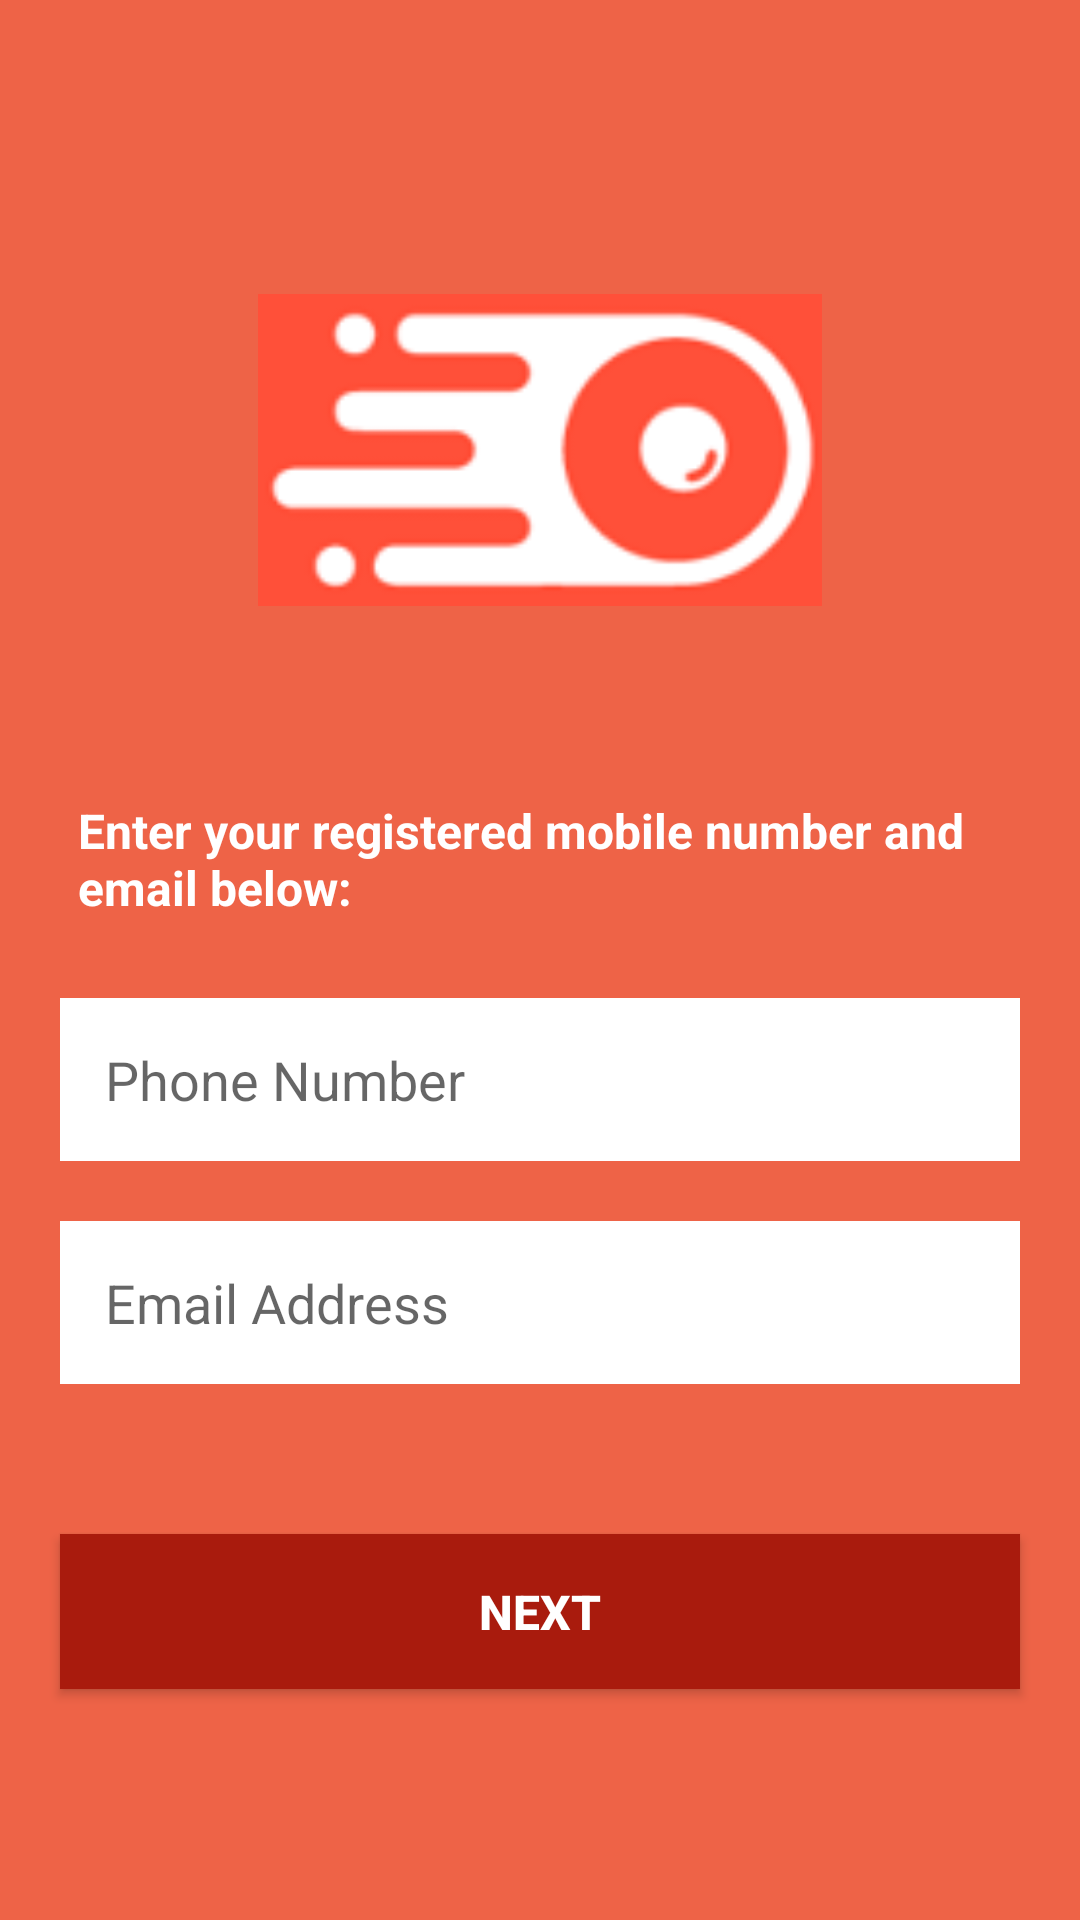

Reconstruct the res/layout file that produces this screen, plus the resources it refers to.
<!-- AndroidManifest.xml: application theme Theme.Food_runner -->
<!-- res/layout/activity_forgot_password_page.xml -->
<?xml version="1.0" encoding="utf-8"?>
<LinearLayout xmlns:android="http://schemas.android.com/apk/res/android"
    xmlns:app="http://schemas.android.com/apk/res-auto"
    xmlns:tools="http://schemas.android.com/tools"
    android:layout_width="match_parent"
    android:layout_height="match_parent"
    android:background="#EE6347"
    android:orientation="vertical"
    tools:context=".ForgotPasswordPageActivity">

    <ImageView
        android:layout_width="200dp"
        android:layout_height="200dp"
        android:layout_marginTop="50dp"
        android:src="@drawable/food_runner"
        android:layout_gravity="center"
        android:padding="6dp"/>

    <TextView
        android:layout_width="wrap_content"
        android:layout_height="wrap_content"
        android:layout_marginTop="10dp"
        android:layout_marginLeft="20dp"
        android:layout_marginRight="20dp"
        android:padding="6dp"
        android:text="Enter your registered mobile number and email below:"
        android:textColor="#ffffff"
        android:textStyle="bold"
        android:textSize="16sp"
        android:layout_gravity="center_horizontal"/>

    <EditText
        android:id="@+id/etPhone"
        android:layout_width="match_parent"
        android:layout_height="wrap_content"
        android:layout_marginLeft="20dp"
        android:layout_marginRight="20dp"
        android:background="#ffffff"
        android:padding="15dp"
        android:hint="Phone Number"
        android:maxLines="1"
        android:maxLength="10"
        android:inputType="phone"
        android:layout_marginTop="20dp"/>

    <EditText
        android:id="@+id/etEmail"
        android:layout_width="match_parent"
        android:layout_height="wrap_content"
        android:layout_marginLeft="20dp"
        android:layout_marginRight="20dp"
        android:background="#ffffff"
        android:padding="15dp"
        android:hint="@string/email_address"
        android:maxLines="1"
        android:inputType="textEmailAddress"
        android:layout_marginTop="20dp"/>

    <Button
        android:id="@+id/btnNext"
        android:layout_width="match_parent"
        android:layout_height="wrap_content"
        android:layout_marginTop="50dp"
        android:padding="15dp"
        android:layout_marginRight="20dp"
        android:layout_marginLeft="20dp"
        android:background="#A91B0D"
        android:text="Next"
        android:textStyle="bold"
        android:textColor="#ffffff"
        android:textSize="16sp"/>
</LinearLayout>
<!-- resources referenced by this layout -->
<resources>
  <!-- drawable food_runner: png bitmap (drawable, 5580 bytes) -->
  <string name="email_address">Email Address</string>
  <style name="Theme.Food_runner" parent="Theme.MaterialComponents.DayNight.DarkActionBar">
          
          <item name="colorPrimary">@color/purple_500</item>
          <item name="colorPrimaryVariant">@color/purple_700</item>
          <item name="colorOnPrimary">@color/white</item>
          
          <item name="colorSecondary">@color/teal_200</item>
          <item name="colorSecondaryVariant">@color/teal_700</item>
          <item name="colorOnSecondary">@color/black</item>
          
          <item name="android:statusBarColor" tools:targetApi="l">?attr/colorPrimaryVariant</item>
          
      </style>
  <color name="purple_500">#000000</color>
  <color name="purple_700">#000000</color>
  <color name="white">#FFFFFFFF</color>
  <color name="teal_200">#FF03DAC5</color>
  <color name="teal_700">#FF018786</color>
  <color name="black">#000000</color>
</resources>
